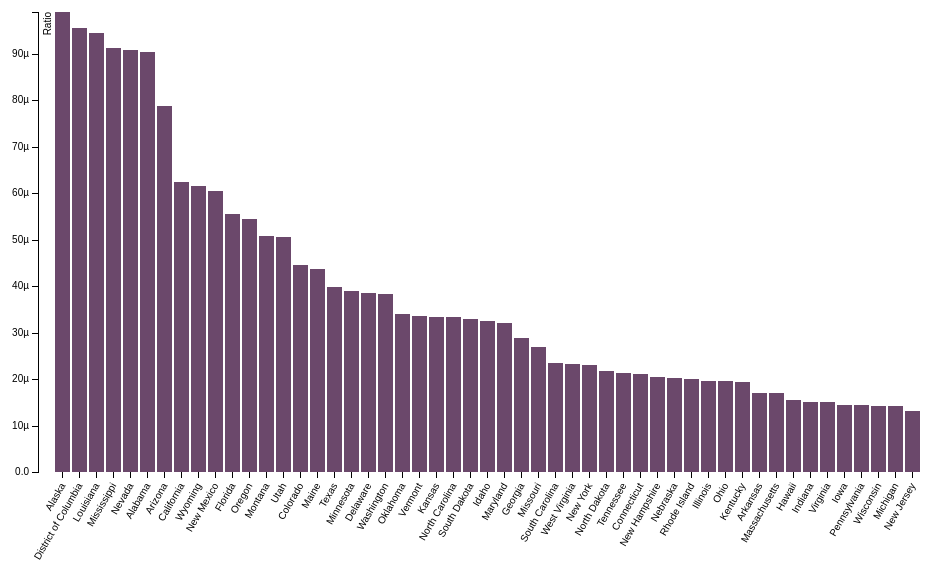
D3 v3 page, settled after 360 driven frames (6 s of simulated time); the page loaded 1 data file(s).



var margin = {top: 20, right: 20, bottom: 120, left: 40},
    width = 960 - margin.left - margin.right,
    height = 600 - margin.top - margin.bottom;

var x = d3.scale.ordinal()
    .rangeRoundBands([0, width], .1);

var y = d3.scale.linear()
    .rangeRound([height, 0]);

var color = d3.scale.ordinal()
    .range(["#6b486b"]);

var xAxis = d3.svg.axis()
    .scale(x)
    .orient("bottom");

var yAxis = d3.svg.axis()
    .scale(y)
    .orient("left")
    .tickFormat(d3.format(".2s"));

var svg = d3.select("body").append("svg")
    .attr("width", width + margin.left + margin.right)
    .attr("height", height + margin.top + margin.bottom)
  .append("g")
    .attr("transform", "translate(" + margin.left + "," + margin.top + ")");

d3.csv("data.csv", function(error, data) {
  if (error) throw error;

  color.domain(d3.keys(data[0]).filter(function(key) { return key !== "state"; }));

  data.forEach(function(d) {
    var y0 = 0;
    d.ages = color.domain().map(function(state) { return {state: state, y0: y0, y1: y0 += +d[state]}; });
    d.total = d.ages[d.ages.length - 1].y1;
  });

  data.sort(function(a, b) { return b.total - a.total; });

  x.domain(data.map(function(d) { return d.state; }));
  y.domain([0, d3.max(data, function(d) { return d.total; })]);

  svg.append("g")
    .attr("class", "x axis")
    .attr("transform", "translate(0," + height + ")")
    .call(xAxis)
  .selectAll("text")
      .attr("y", 6)
      .attr("x", -10)
      .attr("dy", ".35em")
      .attr("transform", "rotate(-60)")
      .style("font-size", "1em")
      .style("text-anchor", "end");

  svg.append("g")
      .attr("class", "y axis")
      .call(yAxis)
    .append("text")
      .attr("transform", "rotate(-90)")
      .attr("y", 6)
      .attr("dy", ".71em")
      .style("text-anchor", "end")
      .text("Ratio");

  var state = svg.selectAll(".state")
      .data(data)
    .enter().append("g")
      .attr("class", "g")
      .attr("transform", function(d) { return "translate(" + x(d.state) + ",0)"; });

  state.selectAll("rect")
      .data(function(d) { return d.ages; })
    .enter().append("rect")
      .attr("width", x.rangeBand())
      .attr("y", function(d) { return y(d.y1); })
      .attr("height", function(d) { return y(d.y0) - y(d.y1); })
      .style("fill", function(d) { return color(d.state); });
});



### data: data.csv
state, occurances
Alabama, 0.00009032
Alaska, 0.00009895
Arizona, 0.00007873
Arkansas, 0.00001703
California, 0.00006239
Colorado, 0.00004444
Connecticut, 0.00002113
Delaware, 0.00003848
Florida, 0.0000555
Georgia, 0.00002892
Hawaii, 0.0000155
Idaho, 0.00003243
Illinois, 0.00001964
Indiana, 0.00001516
Iowa, 0.00001448
Kansas, 0.0000334
Kentucky, 0.00001926
Louisiana, 0.00009442
Maine, 0.00004361
Maryland, 0.00003213
Massachusetts, 0.0000169
Michigan, 0.00001413
Minnesota, 0.00003903
Mississippi, 0.00009112
Missouri, 0.00002688
Montana, 0.0000508
Nebraska, 0.0000202
Nevada, 0.00009087
New Hampshire, 0.00002035
New Jersey, 0.0000132
New Mexico, 0.00006042
New York, 0.00002294
North Carolina, 0.00003339
North Dakota, 0.00002164
Ohio, 0.00001949
Oklahoma, 0.00003404
Oregon, 0.0000544
Pennsylvania, 0.00001447
Rhode Island, 0.0000199
South Carolina, 0.00002338
South Dakota, 0.00003282
Tennessee, 0.00002138
Texas, 0.00003973
Utah, 0.00005063
Vermont, 0.00003355
Virginia, 0.00001501
Washington, 0.00003824
West Virginia, 0.00002324
Wisconsin, 0.00001424
Wyoming, 0.00006163
District of Columbia, 0.00009561